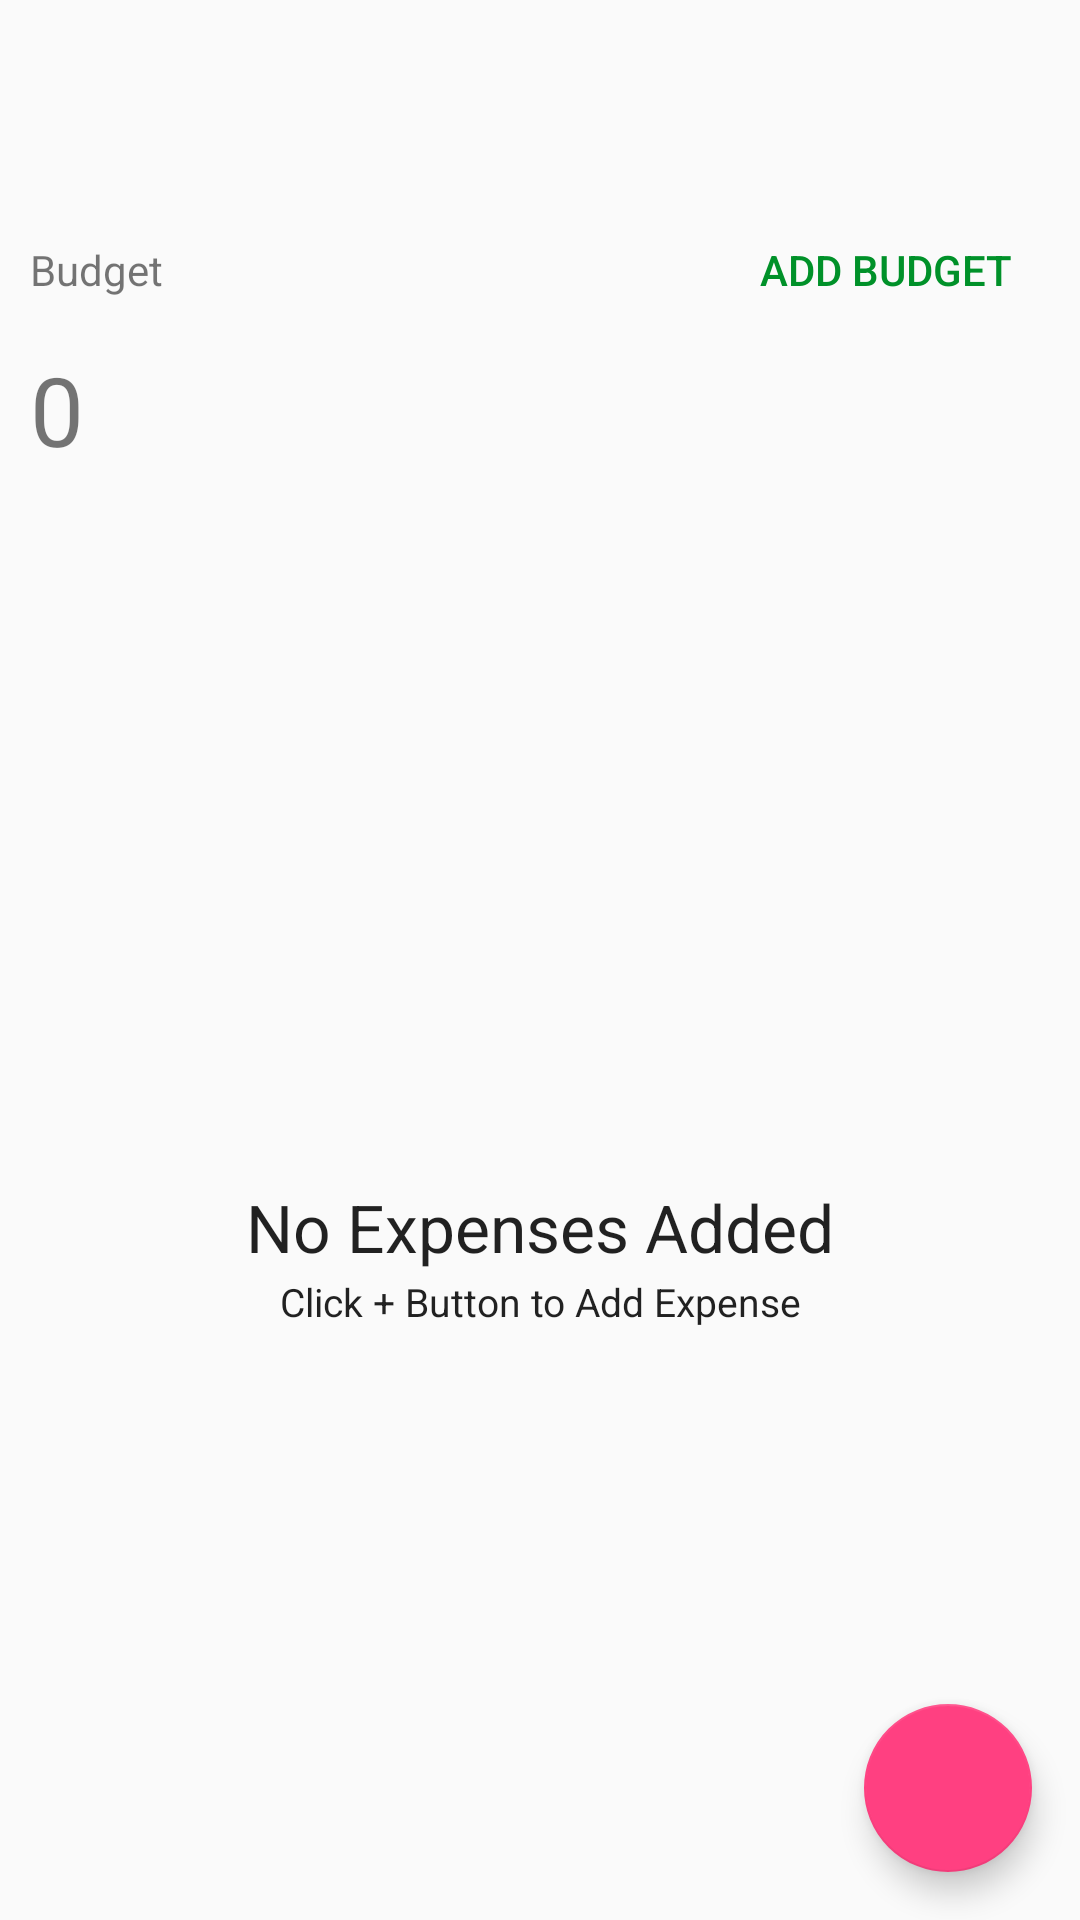

Write the Android layout XML for this screen, with the resource values it uses.
<!-- AndroidManifest.xml: application theme AppTheme -->
<!-- res/layout/activity_expense.xml -->
<RelativeLayout
        xmlns:android="http://schemas.android.com/apk/res/android"
        xmlns:app="http://schemas.android.com/apk/res-auto"
        xmlns:tools="http://schemas.android.com/tools"
        android:id="@+id/drawer_layout"
        android:layout_width="match_parent"
        android:layout_height="match_parent"
        android:fitsSystemWindows="true"
        tools:ignore="UnusedAttribute">

    <LinearLayout
            android:id="@+id/content"
            android:layout_width="match_parent"
            android:layout_height="match_parent"
            android:fitsSystemWindows="true"
            android:orientation="vertical">

        <android.support.v7.widget.Toolbar
                android:layout_width="match_parent"
                android:layout_height="wrap_content"
                android:id="@+id/toolbar_note"
                android:minHeight="?attr/actionBarSize"
                android:elevation="6dp"
                android:fitsSystemWindows="true"
                app:popupTheme="@style/ThemeOverlay.AppCompat.Light">

        </android.support.v7.widget.Toolbar>

        <LinearLayout
                android:layout_width="match_parent"
                android:layout_height="wrap_content"
                android:orientation="vertical"
                android:padding="10dp">

            <LinearLayout
                    android:layout_width="match_parent"
                    android:layout_height="wrap_content"
                    android:orientation="horizontal"
                    android:weightSum="1">

                <TextView
                        android:id="@+id/add"
                        android:layout_width="wrap_content"
                        android:layout_height="wrap_content"
                        android:text="Budget"
                        android:layout_weight="0.9"/>

                <Button
                        android:id="@+id/add_expense"
                        android:layout_width="wrap_content"
                        android:layout_height="wrap_content"
                        android:layout_gravity="top|right|end"
                        android:layout_weight="0.1"
                        android:background="@android:color/transparent"
                        android:text="Add Budget"
                        android:textColor="#009129"/>

            </LinearLayout>

            <TextView
                    android:id="@+id/budget_amount"
                    android:layout_width="match_parent"
                    android:layout_height="wrap_content"
                    android:textSize="32sp"
                    android:layout_marginTop="1dp"
                    android:text="0"/>

        </LinearLayout>

        <FrameLayout
                android:id="@+id/framemain"
                android:layout_width="match_parent"
                android:layout_height="match_parent"
                android:layout_marginTop="10dp">

            <android.support.v7.widget.RecyclerView
                    android:id="@+id/listNotes"
                    android:layout_width="match_parent"
                    android:layout_height="match_parent"
                    android:paddingLeft="2.5dp"
                    android:paddingRight="2.5dp"
                    android:layout_below="@+id/toolbar_main"
                    android:adjustViewBounds="true" />

            <TextView
                    android:layout_width="match_parent"
                    android:layout_height="wrap_content"
                    android:layout_centerVertical="true"
                    android:gravity="center"
                    android:layout_gravity="center"
                    android:text="No Expenses Added"
                    android:textSize="22dp"
                    android:textAppearance="?android:attr/textAppearanceLarge"
                    android:id="@+id/textEmpty" />

            <TextView
                    android:layout_width="match_parent"
                    android:layout_height="wrap_content"
                    android:layout_centerVertical="true"
                    android:layout_gravity="center"
                    android:gravity="center"
                    android:layout_below="@+id/textEmpty"
                    android:text="Click + Button to Add Expense"
                    android:textSize="13dp"
                    android:paddingTop="50dp"
                    android:textAppearance="?android:attr/textAppearanceLarge"
                    android:id="@+id/textEmpty1" />

            <android.support.design.widget.CoordinatorLayout
                    android:layout_width="match_parent"
                    android:layout_height="match_parent"
                    android:layout_gravity="bottom|end"
                    android:id="@+id/clayout">

                <android.support.design.widget.FloatingActionButton
                        android:id="@+id/fab"
                        android:layout_width="wrap_content"
                        android:layout_height="wrap_content"
                        android:layout_gravity="bottom|end"
                        android:layout_margin="16dp"
                        android:clickable="true"
                        android:src="@drawable/home"
                        android:tag="bg_tint_accent_color_selector_lighter"
                        app:elevation="6dp"
                        app:pressedTranslationZ="12dp" />


            </android.support.design.widget.CoordinatorLayout>
        </FrameLayout>

    </LinearLayout>


</RelativeLayout>
<!-- resources referenced by this layout -->
<resources>
  <style name="AppTheme" parent="Theme.AppCompat.Light.NoActionBar">
          
          <item name="colorPrimary">@color/colorPrimary</item>
          <item name="colorPrimaryDark">@color/colorPrimaryDark</item>
          <item name="colorAccent">@color/colorAccent</item>
          <item name="android:windowLightStatusBar" tools:targetApi="m">true</item>
          <item name="android:windowDrawsSystemBarBackgrounds" tools:targetApi="lollipop">true</item>
      </style>
  <color name="colorPrimary">#ffffff</color>
  <color name="colorPrimaryDark">#bfbfbf</color>
  <color name="colorAccent">#FF4081</color>
</resources>
